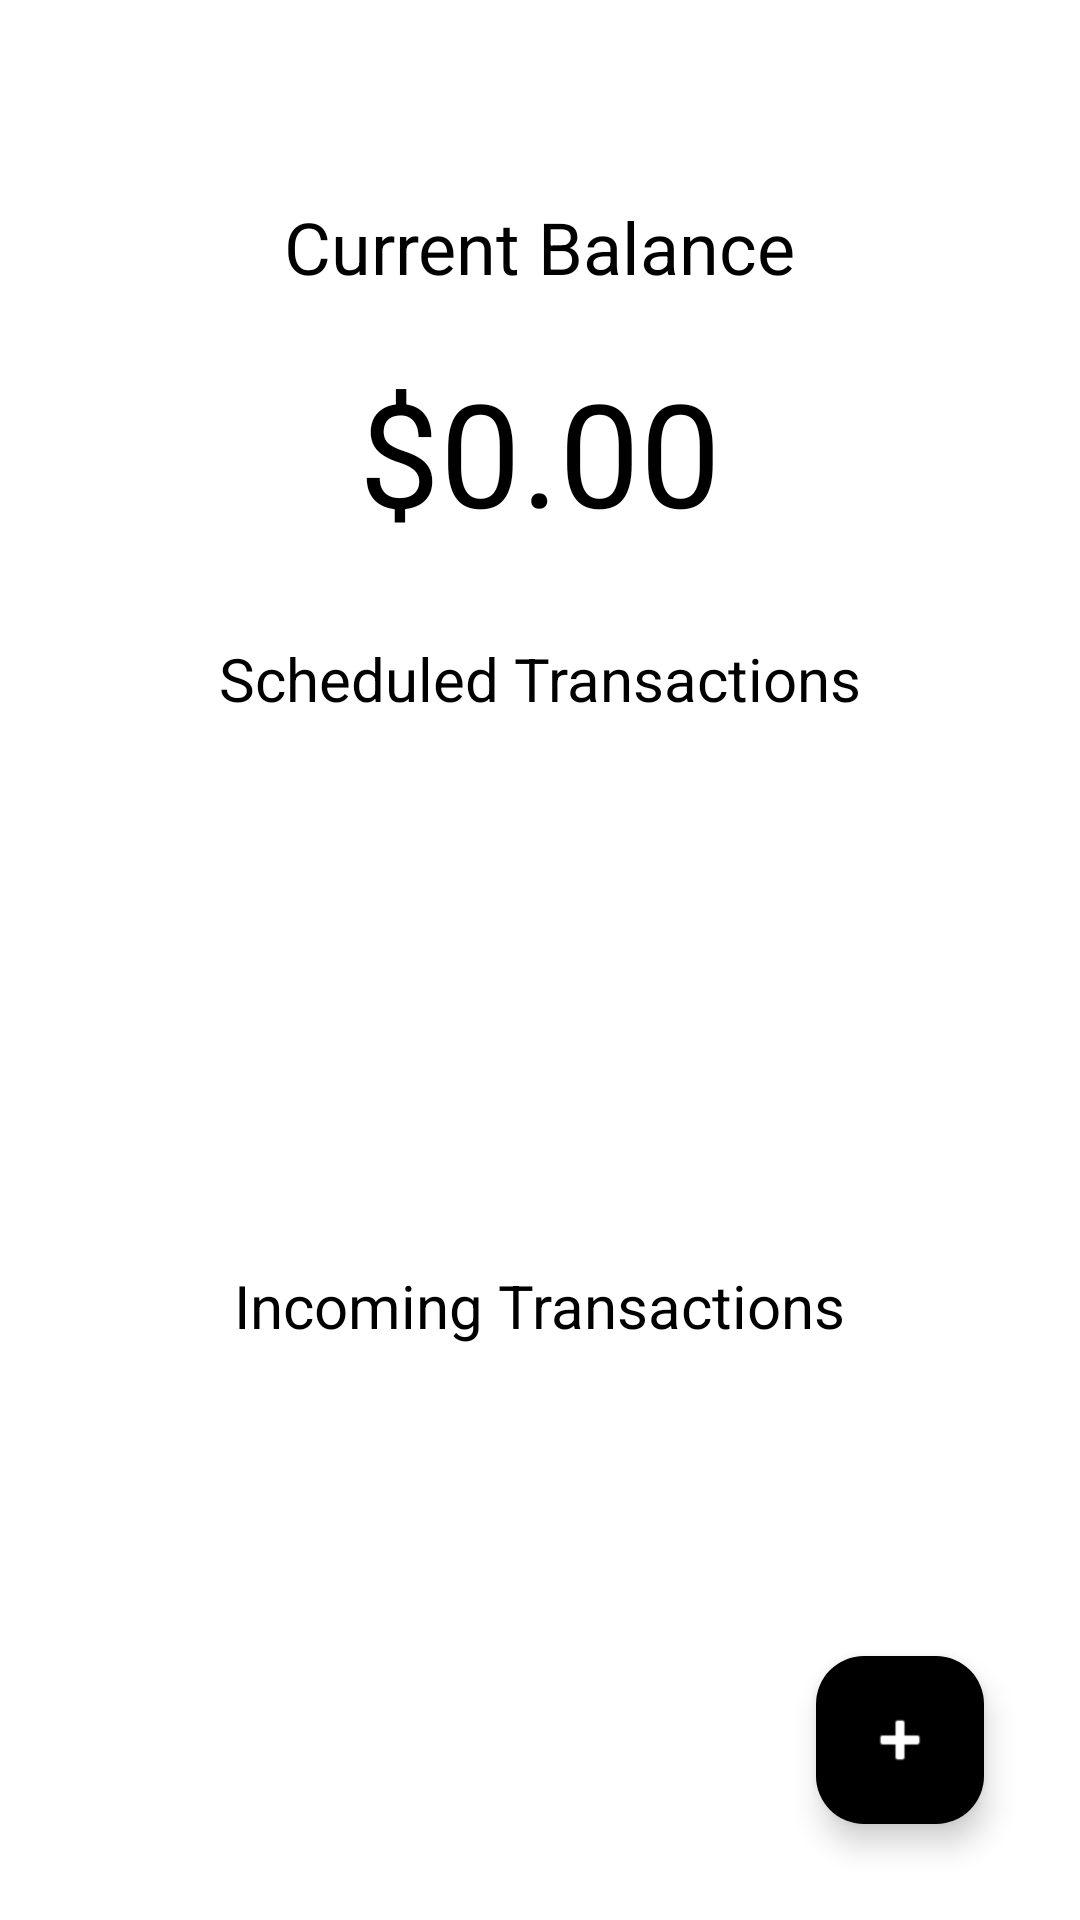

This screen was rendered from an Android layout file. Write that file and the resources it references.
<!-- AndroidManifest.xml: application theme Theme.MobileBankingProject -->
<!-- res/layout/fragment_balance.xml -->
<?xml version="1.0" encoding="utf-8"?>
<RelativeLayout xmlns:android="http://schemas.android.com/apk/res/android"
    xmlns:app="http://schemas.android.com/apk/res-auto"
    android:layout_width="match_parent"
    android:layout_height="match_parent"
    android:background="@android:color/white"
    android:padding="16dp">

    <TextView
        android:id="@+id/tv_balance_label"
        android:layout_width="wrap_content"
        android:layout_height="wrap_content"
        android:text="Current Balance"
        android:textSize="24sp"
        android:textColor="@android:color/black"
        android:layout_centerHorizontal="true"
        android:layout_marginTop="50dp"/>

    <TextView
        android:id="@+id/tv_balance"
        android:layout_width="wrap_content"
        android:layout_height="wrap_content"
        android:text="$0.00"
        android:textSize="48sp"
        android:textColor="@android:color/black"
        android:layout_below="@id/tv_balance_label"
        android:layout_centerHorizontal="true"
        android:layout_marginTop="20dp"/>

    <TextView
        android:id="@+id/tv_scheduled_transactions_label"
        android:layout_width="wrap_content"
        android:layout_height="wrap_content"
        android:text="Scheduled Transactions"
        android:textSize="20sp"
        android:textColor="@android:color/black"
        android:layout_below="@id/tv_balance"
        android:layout_centerHorizontal="true"
        android:layout_marginTop="30dp"/>

    <androidx.recyclerview.widget.RecyclerView
        android:id="@+id/rv_scheduled_transactions"
        android:layout_width="match_parent"
        android:layout_height="150dp"
        android:layout_below="@+id/tv_scheduled_transactions_label"
        android:layout_marginTop="16dp"/>

    <TextView
        android:id="@+id/tv_incoming_transactions_label"
        android:layout_width="wrap_content"
        android:layout_height="wrap_content"
        android:text="Incoming Transactions"
        android:textSize="20sp"
        android:textColor="@android:color/black"
        android:layout_below="@id/rv_scheduled_transactions"
        android:layout_centerHorizontal="true"
        android:layout_marginTop="16dp"/>

    <androidx.recyclerview.widget.RecyclerView
        android:id="@+id/rv_incoming_transactions"
        android:layout_width="match_parent"
        android:layout_height="150dp"
        android:layout_below="@id/tv_incoming_transactions_label"
        android:layout_marginTop="16dp"/>

    <com.google.android.material.floatingactionbutton.FloatingActionButton
        android:id="@+id/btn_add_transaction"
        android:layout_width="wrap_content"
        android:layout_height="wrap_content"
        android:layout_alignParentEnd="true"
        android:layout_alignParentBottom="true"
        android:layout_margin="16dp"
        android:src="@android:drawable/ic_input_add"
        app:backgroundTint="@android:color/black"
        app:tint="@android:color/white"/>

</RelativeLayout>
<!-- resources referenced by this layout -->
<resources>
  <style name="Theme.MobileBankingProject" parent="Base.Theme.MobileBankingProject" />
  <style name="Base.Theme.MobileBankingProject" parent="Theme.Material3.DayNight.NoActionBar">
          
          
      </style>
</resources>
